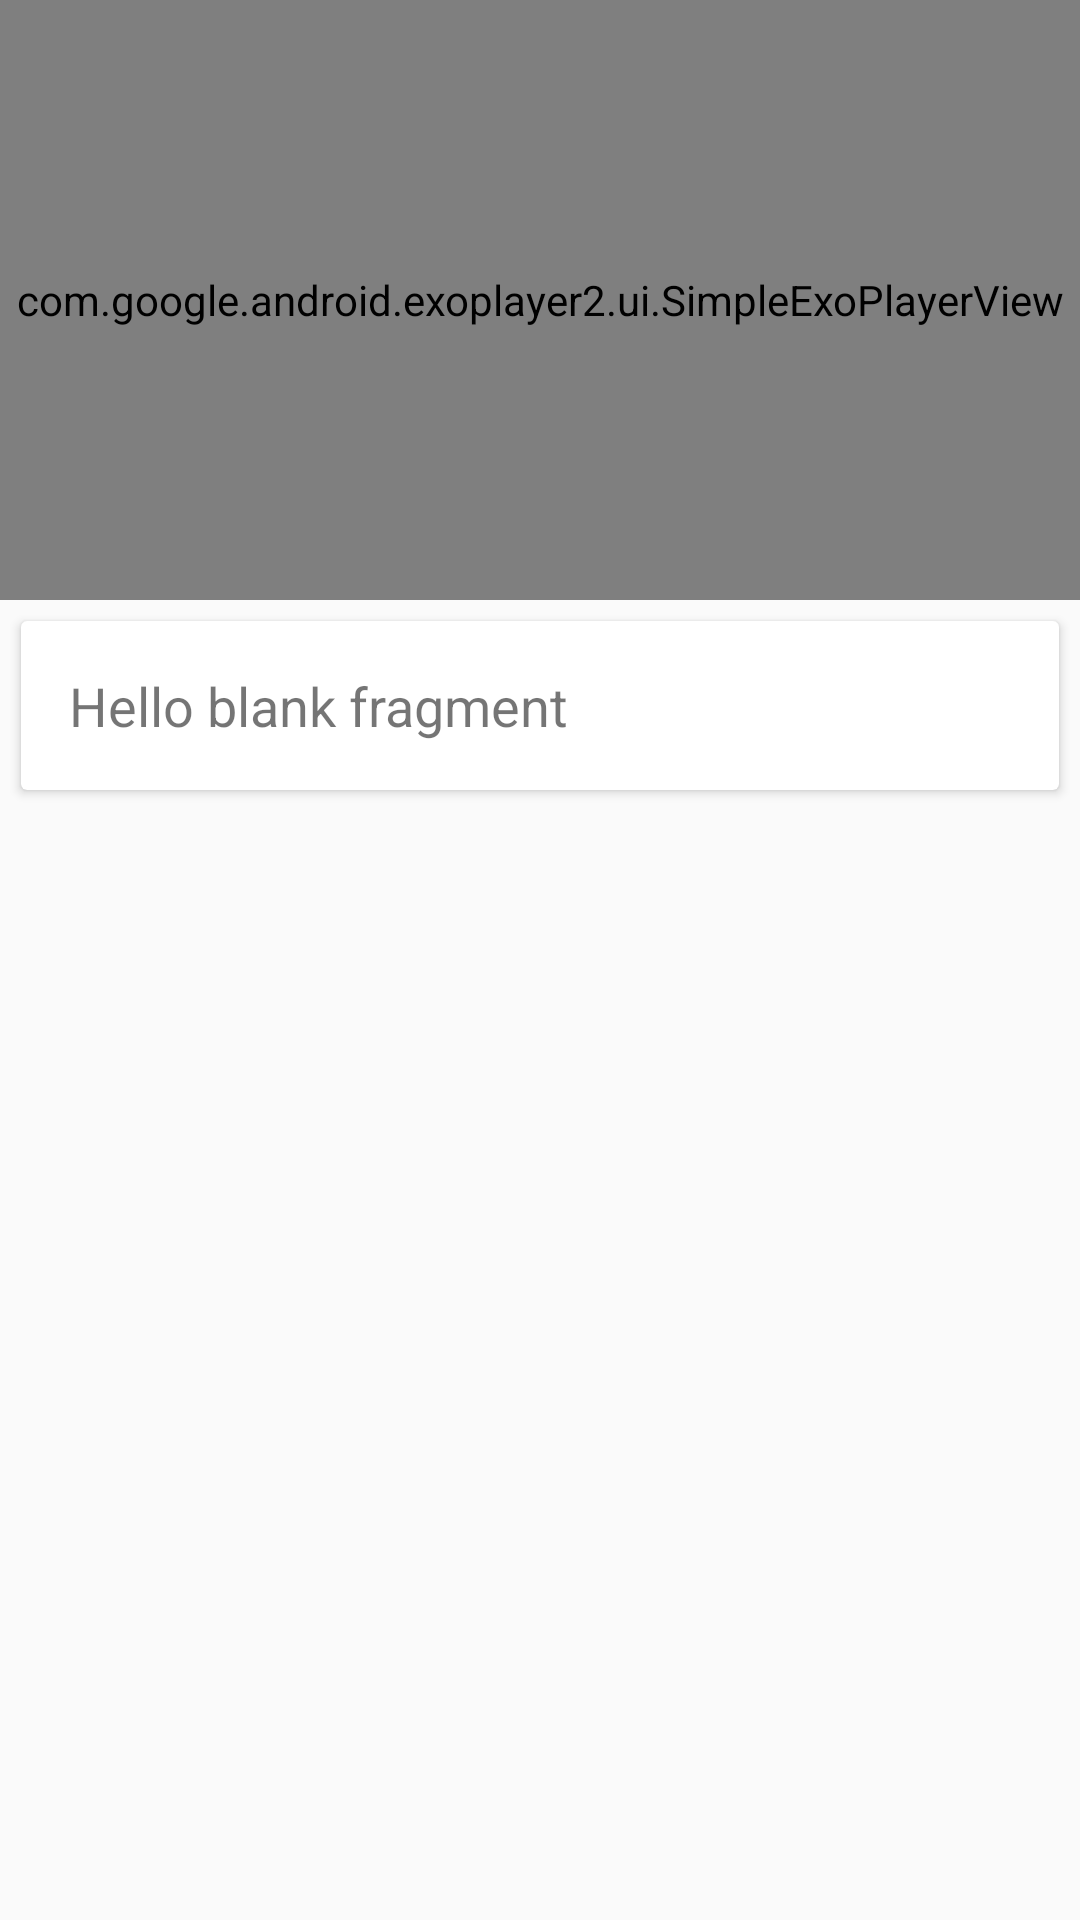

Write the Android layout XML for this screen, with the resource values it uses.
<!-- AndroidManifest.xml: activity theme AppTheme.NoActionBar -->
<!-- res/layout/fragment_video.xml -->
<FrameLayout xmlns:android="http://schemas.android.com/apk/res/android"
    xmlns:tools="http://schemas.android.com/tools"
    android:layout_width="match_parent"
    android:layout_height="match_parent"
    tools:context="com.george.mydeliciousoven.VideoFragment"
    android:layout_marginTop="4dp">

    <LinearLayout
        android:layout_width="match_parent"
        android:layout_height="wrap_content"
        android:orientation="vertical">

        <RelativeLayout
            android:layout_width="match_parent"
            android:layout_height="wrap_content">
            <ImageView
                android:id="@+id/imageAboveExoplayer"
                android:layout_width="match_parent"
                android:layout_height="@dimen/exoplayerHeight"
                android:src="@drawable/no_video"/>

            <com.google.android.exoplayer2.ui.SimpleExoPlayerView
                android:id="@+id/exoPlayerView"
                android:layout_width="match_parent"
                android:layout_height="@dimen/exoplayerHeight" />

        </RelativeLayout>

        <TextView
            android:id="@+id/videoTextView"
            android:layout_width="match_parent"
            android:layout_height="match_parent"
            android:visibility="gone" />


        <android.support.v7.widget.CardView
            android:id="@+id/cardVideoFragment"
            android:layout_width="match_parent"
            android:layout_height="wrap_content"
            android:layout_margin="7dp">

            <TextView
                android:id="@+id/instructionsOfVideoTextView"
                android:layout_width="match_parent"
                android:layout_height="match_parent"
                android:padding="16dp"
                android:text="@string/hello_blank_fragment"
                android:textSize="18sp" />

        </android.support.v7.widget.CardView>
    </LinearLayout>


</FrameLayout>
<!-- resources referenced by this layout -->
<resources>
  <dimen name="exoplayerHeight">200dp</dimen>
  <!-- drawable no_video: jpg bitmap (drawable-hdpi, 10357 bytes) -->
  <string name="hello_blank_fragment">Hello blank fragment</string>
  <style name="AppTheme.NoActionBar">
          <item name="windowActionBar">false</item>
          <item name="windowNoTitle">true</item>
      </style>
</resources>
